The GitHub repository psykodan/aiPrint-Data-Creation contains a labelled image folder "augmented_synth_line" with 3 categories: good, over-printed, under-printed. Examples follow, each with its label.

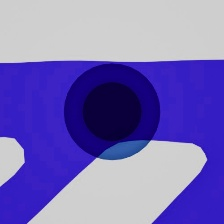
Label: under-printed

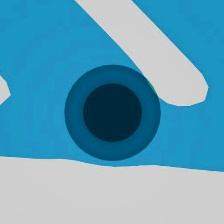
Label: over-printed

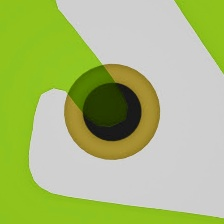
Label: under-printed

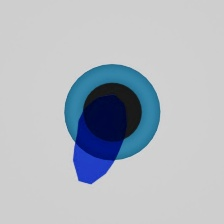
Label: good

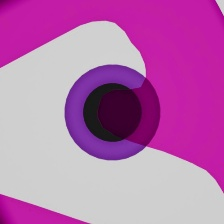
Label: good

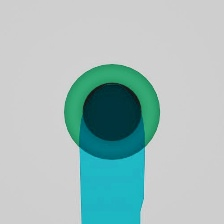
Label: over-printed
